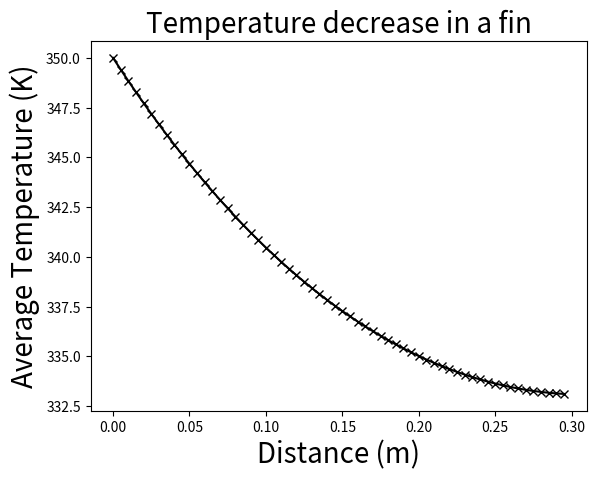

The script that saved this image:
import math
import numpy as np
import matplotlib.pyplot as plt

class PipeCalc:

    def __init__(self):
        self.t_amb = 300 # Temperatura ambiente [K]
        self.t_base = 350 # Temperatura da base  [K]
        self.length = 0.3 # Comprimento da aleta [m]
        self.a = 0.0009 # Área da seção transversal da aleta [m²]
        self.p = 0.12 # Perímetro da aleta [m]
        self.k = 200 # Condutividade térmica do alumínio [W/mK]
        self.h = 15 # Coeficiente de troca por convecção [W/m²K]

    def calculate_m(self):
        return math.sqrt((self.h * self.p) / (self.k * self.a))
    
    def heat_balance(self, x):
        first = math.cosh((self.calculate_m() * (self.length - x)))
        second = (self.h/(self.calculate_m() * self.k)) * math.sinh((self.calculate_m() * (self.length - x)))
        third = math.cosh(self.calculate_m() * self.length)
        four = (self.h/(self.calculate_m() * self.k))*math.sinh((self.calculate_m() * self.length))
        return ((first + second) / (third + four))
    
    def simulate(self):
        typ = 'x'
        col = 'black'

        list_temperature = []
        list_x = np.arange(0, self.length, self.length/60)
        for i in list_x:
            list_temperature.append(self.heat_balance(i) * (self.t_base-self.t_amb) + self.t_amb)
        
        plt.plot(list_x, list_temperature, c=col, marker=typ)
        plt.title('Temperature decrease in a fin', fontsize=20, )
        plt.xlabel('Distance (m)', fontsize=20)
        plt.ylabel('Average Temperature (K)', fontsize=20)
        plt.show()

pipe = PipeCalc()
pipe.simulate()
